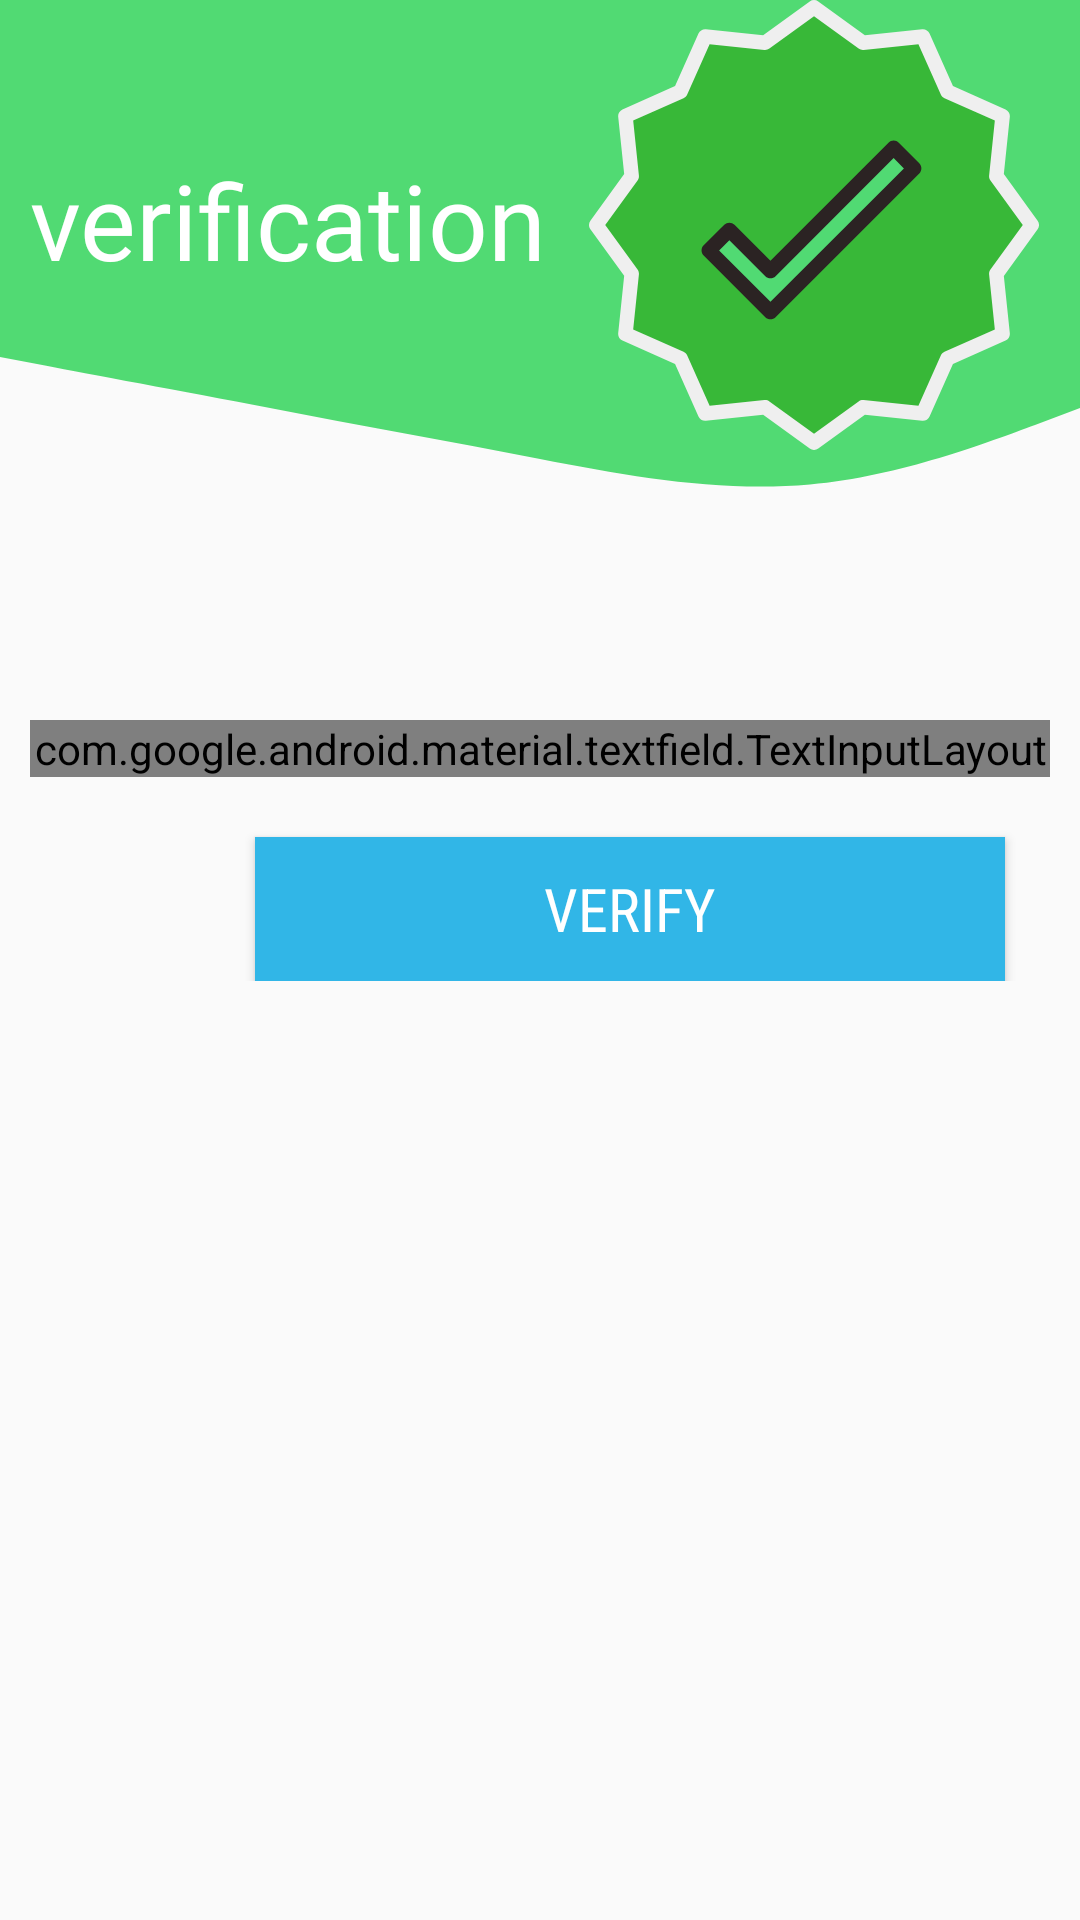

This screen was rendered from an Android layout file. Write that file and the resources it references.
<!-- AndroidManifest.xml: activity theme AppTheme -->
<!-- res/layout/activity_verification.xml -->
<?xml version="1.0" encoding="utf-8"?>
<androidx.constraintlayout.widget.ConstraintLayout xmlns:android="http://schemas.android.com/apk/res/android"
    xmlns:app="http://schemas.android.com/apk/res-auto"
    xmlns:tools="http://schemas.android.com/tools"
    android:layout_width="match_parent"
    android:layout_height="match_parent"
    tools:context=".VerificationActivity">

    <LinearLayout
        android:layout_width="match_parent"
        android:layout_height="170dp"
        android:background="@drawable/ic_wave"
        android:layout_gravity="center"
        android:orientation="horizontal"
        android:id="@+id/linearLayout_verification"
        tools:ignore="MissingConstraints">

        <TextView
            android:layout_width="wrap_content"
            android:layout_height="wrap_content"
            android:layout_marginTop="50dp"
            android:layout_marginBottom="60dp"
            android:layout_marginStart="10dp"
            android:fontFamily="@font/aclonica"
            android:text="@string/verification"
            android:textColor="@color/white"
            android:textSize="35sp"
            app:layout_constraintBottom_toTopOf="@+id/linearLayout" />
        <ImageView
            android:id="@+id/verification_image"
            android:layout_width="wrap_content"
            android:layout_height="150dp"
            android:src="@drawable/ic_correct"
            android:contentDescription="@string/todo" />
    </LinearLayout>


    <LinearLayout
        android:layout_width="match_parent"
        android:layout_height="wrap_content"
        android:orientation="vertical"
        app:layout_constraintTop_toBottomOf="@+id/linearLayout_verification"
        android:layout_marginTop="60dp"
        android:padding="10dp">

        <com.google.android.material.textfield.TextInputLayout
            style="@style/Widget.MaterialComponents.TextInputLayout.OutlinedBox"
            android:layout_width="match_parent"
            android:layout_height="wrap_content"
            tools:ignore="MissingConstraints">

            <com.google.android.material.textfield.TextInputEditText
                android:id="@+id/verification_code"
                android:layout_width="match_parent"
                android:layout_height="wrap_content"
                android:hint="@string/enter_verification_code"
                android:lines="1" />


        </com.google.android.material.textfield.TextInputLayout>

        <androidx.appcompat.widget.AppCompatButton
            android:id="@+id/verification_submitButton"
            android:layout_width="250dp"
            android:layout_height="wrap_content"
            android:layout_marginTop="20dp"
            android:background="@color/emphasis"
            android:layout_marginStart="75dp"
            android:fontFamily="sans-serif-condensed"
            android:text="@string/verify"
            android:textColor="@color/white"
            android:textSize="20sp" />
    </LinearLayout>




</androidx.constraintlayout.widget.ConstraintLayout>
<!-- resources referenced by this layout -->
<resources>
  <color name="emphasis">#31b6e7</color>
  <color name="white">#FFFFFFFF</color>
  <!-- drawable ic_correct: vector/xml drawable (drawable, 2970 chars, omitted) -->
  <!-- drawable ic_wave (drawable) -->
  <vector xmlns:android="http://schemas.android.com/apk/res/android"
      android:width="1440dp"
      android:height="320dp"
      android:viewportWidth="1440"
      android:viewportHeight="320">
    <path
        android:pathData="M0,224L60,229.3C120,235 240,245 360,256C480,267 600,277 720,288C840,299 960,309 1080,304C1200,299 1320,277 1380,266.7L1440,256L1440,0L1380,0C1320,0 1200,0 1080,0C960,0 840,0 720,0C600,0 480,0 360,0C240,0 120,0 60,0L0,0Z"
        android:fillColor="#00CB33"
        android:fillAlpha="0.68"/>
  </vector>
  <string name="enter_verification_code">Enter verification code</string>
  <string name="todo">leaf</string>
  <string name="verification">verification</string>
  <string name="verify">verify</string>
  <style name="AppTheme" parent="Theme.AppCompat.Light.NoActionBar">
          
          <item name="android:windowNoTitle">true</item>
          <item name="android:windowFullscreen">true</item>
      </style>
</resources>
